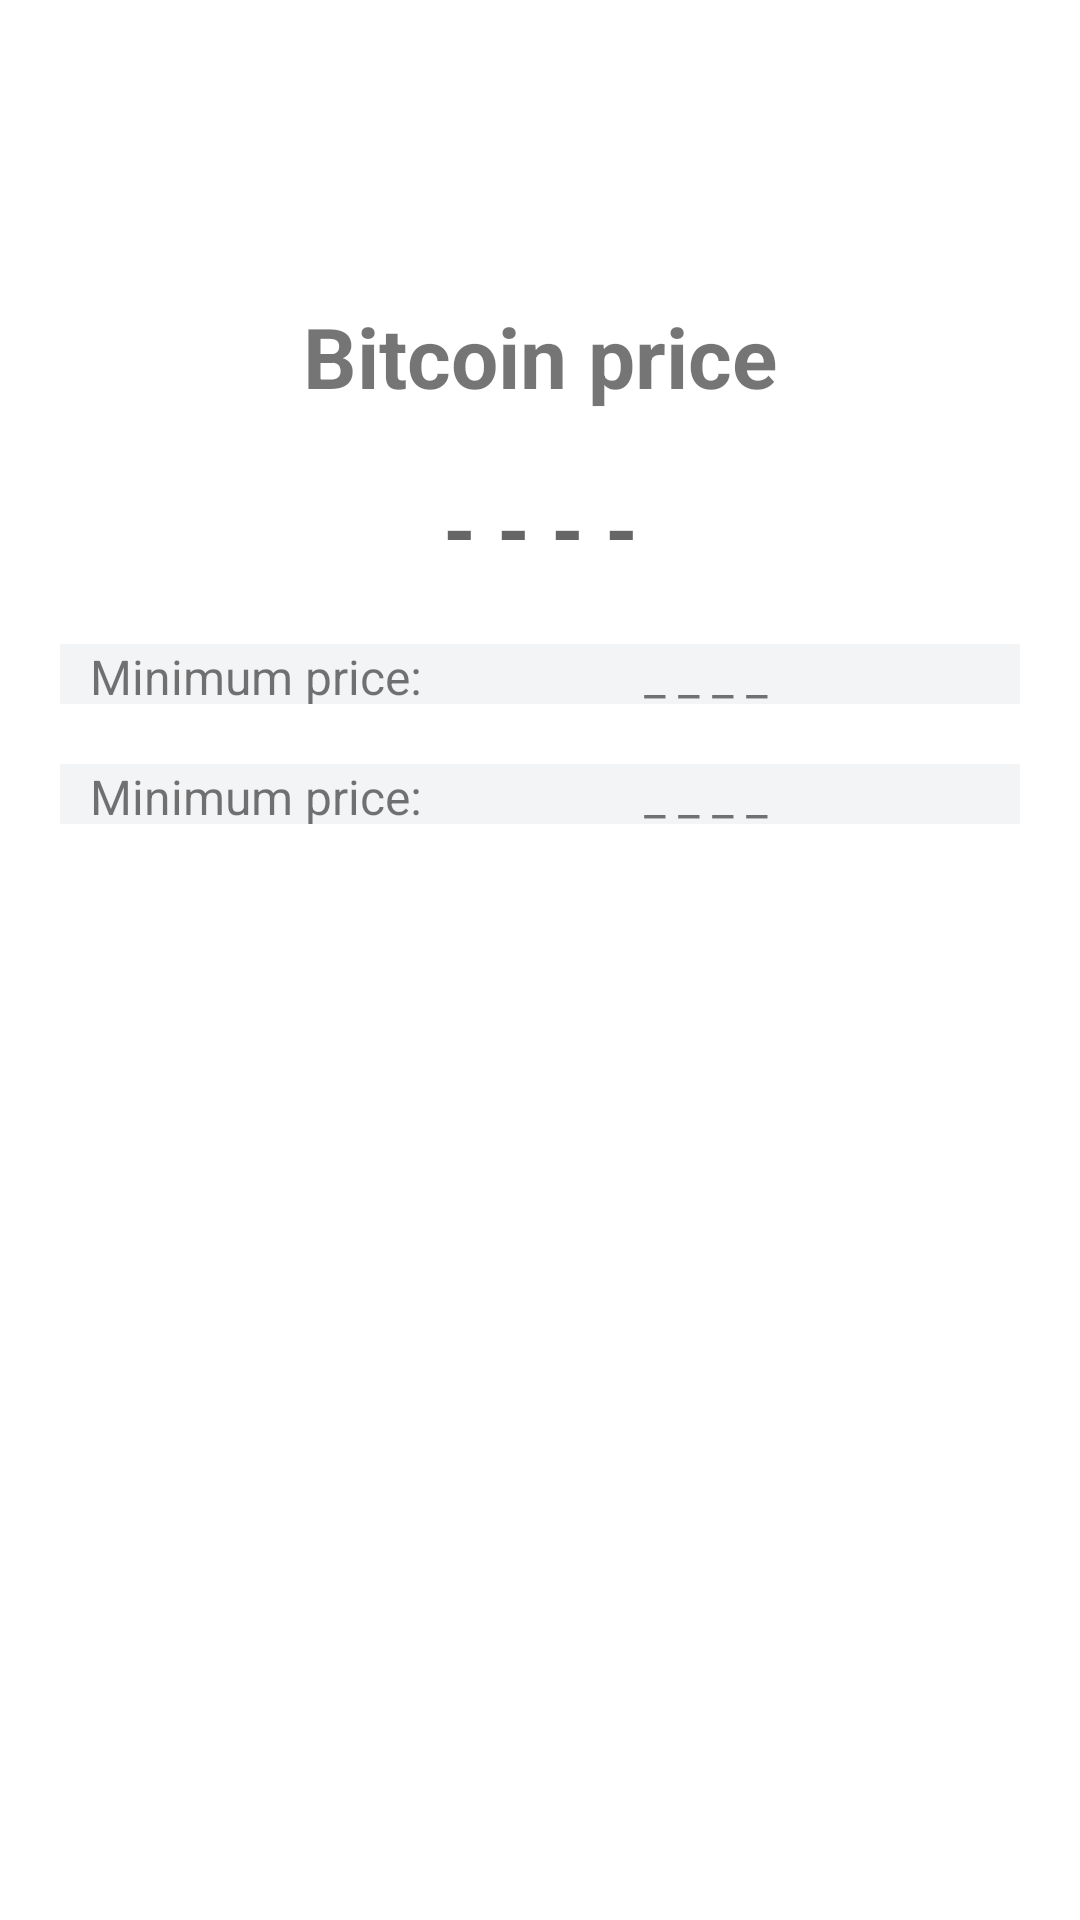

Reconstruct the res/layout file that produces this screen, plus the resources it refers to.
<!-- AndroidManifest.xml: activity theme AppTheme -->
<!-- res/layout/fragment_main.xml -->
<?xml version="1.0" encoding="utf-8"?>
<androidx.appcompat.widget.LinearLayoutCompat xmlns:android="http://schemas.android.com/apk/res/android"
    xmlns:app="http://schemas.android.com/apk/res-auto"
    xmlns:tools="http://schemas.android.com/tools"
    android:layout_width="match_parent"
    android:layout_height="match_parent"
    android:orientation="vertical"
    tools:context=".scene.MainFragment">

    <TextView
        android:layout_width="match_parent"
        android:layout_height="wrap_content"
        android:layout_marginHorizontal="20dp"
        android:layout_marginTop="100dp"
        android:gravity="center"
        android:text="@string/title_btc_price"
        android:textSize="28sp"
        android:textStyle="bold"
        app:layout_constraintEnd_toEndOf="parent"
        app:layout_constraintStart_toStartOf="parent"
        app:layout_constraintTop_toTopOf="parent" />

    <TextView
        android:id="@+id/textBtcPrice"
        android:layout_width="match_parent"
        android:layout_height="wrap_content"
        android:layout_marginHorizontal="20dp"
        android:layout_marginTop="20dp"
        android:gravity="center"
        android:hint="@string/price_place_holder"
        android:textSize="28sp"
        android:textStyle="bold"
        app:layout_constraintEnd_toEndOf="parent"
        app:layout_constraintStart_toStartOf="parent"
        app:layout_constraintTop_toTopOf="parent" />


    <androidx.appcompat.widget.LinearLayoutCompat
        android:id="@+id/linearMinRange"
        android:layout_width="match_parent"
        android:layout_height="wrap_content"
        android:layout_marginHorizontal="20dp"
        android:layout_marginTop="20dp"
        android:background="@color/gray100"
        android:orientation="horizontal">

        <TextView
            android:id="@+id/textMinRangeLabel"
            android:layout_width="wrap_content"
            android:layout_height="match_parent"
            android:gravity="center_vertical"
            android:paddingHorizontal="10dp"
            android:text="@string/max_price_label"
            android:textSize="16sp" />


        <TextView
            android:id="@+id/textMinRate"
            android:layout_width="0dp"
            android:layout_height="match_parent"
            android:layout_marginHorizontal="10dp"
            android:layout_weight="1"
            android:gravity="center"
            android:text="@string/rate_place_holder"
            android:textSize="16sp" />

        <androidx.appcompat.widget.AppCompatImageView
            android:id="@+id/imageEditMinPrice"
            android:layout_width="wrap_content"
            android:layout_height="wrap_content"
            android:padding="10dp"
            android:src="@drawable/ic_edit" />

    </androidx.appcompat.widget.LinearLayoutCompat>

    <androidx.appcompat.widget.LinearLayoutCompat
        android:id="@+id/linearMaxRange"
        android:layout_width="match_parent"
        android:layout_height="wrap_content"
        android:layout_marginHorizontal="20dp"
        android:layout_marginTop="20dp"
        android:background="@color/gray100"
        android:orientation="horizontal">

        <TextView
            android:id="@+id/textMaxRangeLabel"
            android:layout_width="wrap_content"
            android:layout_height="match_parent"
            android:gravity="center_vertical"
            android:paddingHorizontal="10dp"
            android:text="@string/min_price_label"
            android:textSize="16sp" />

        <TextView
            android:id="@+id/textMaxRate"
            android:layout_width="0dp"
            android:layout_height="match_parent"
            android:layout_marginHorizontal="10dp"
            android:layout_weight="1"
            android:gravity="center"
            android:text="@string/rate_place_holder"
            android:textSize="16sp" />

        <androidx.appcompat.widget.AppCompatImageView
            android:id="@+id/imageEditMaxPrice"
            android:layout_width="wrap_content"
            android:layout_height="wrap_content"
            android:padding="10dp"
            android:src="@drawable/ic_edit" />

    </androidx.appcompat.widget.LinearLayoutCompat>

    <androidx.appcompat.widget.LinearLayoutCompat
        android:id="@+id/linearInput"
        android:layout_width="match_parent"
        android:layout_height="wrap_content"
        android:layout_marginHorizontal="20dp"
        android:layout_marginTop="50dp"
        android:background="@color/gray5"
        android:orientation="vertical"
        android:padding="4dp"
        android:visibility="invisible"
        tools:visibility="visible">

        <TextView
            android:id="@+id/textInputLabel"
            android:layout_width="match_parent"
            android:layout_height="wrap_content"
            android:textColor="@color/black"
            android:textSize="16sp"
            android:textStyle="bold"
            tools:text="Set maximum price " />

        <EditText
            android:id="@+id/textInput"
            android:layout_width="match_parent"
            android:layout_height="wrap_content"
            android:layout_marginTop="20dp"
            android:hint="@string/price_label"
            android:inputType="numberDecimal"
            android:lines="1" />

        <Button
            android:id="@+id/buttonUpdate"
            android:layout_width="wrap_content"
            android:layout_height="40dp"
            android:layout_gravity="center"
            android:layout_marginTop="20dp"
            android:background="@color/colorPrimary"
            android:text="@string/btn_update"
            android:textColor="@color/white" />

    </androidx.appcompat.widget.LinearLayoutCompat>

</androidx.appcompat.widget.LinearLayoutCompat>
<!-- resources referenced by this layout -->
<resources>
  <color name="black">#000000</color>
  <color name="colorPrimary">#1CAD92</color>
  <color name="gray100">#F3F4F5</color>
  <color name="gray5">#E5E5E5</color>
  <color name="white">#ffffff</color>
  <string name="btn_update">Update</string>
  <string name="max_price_label">Minimum price:</string>
  <string name="min_price_label">Minimum price:</string>
  <string name="price_label">price</string>
  <string name="price_place_holder">- - - -</string>
  <string name="rate_place_holder">_ _ _ _</string>
  <string name="title_btc_price">Bitcoin price</string>
</resources>
